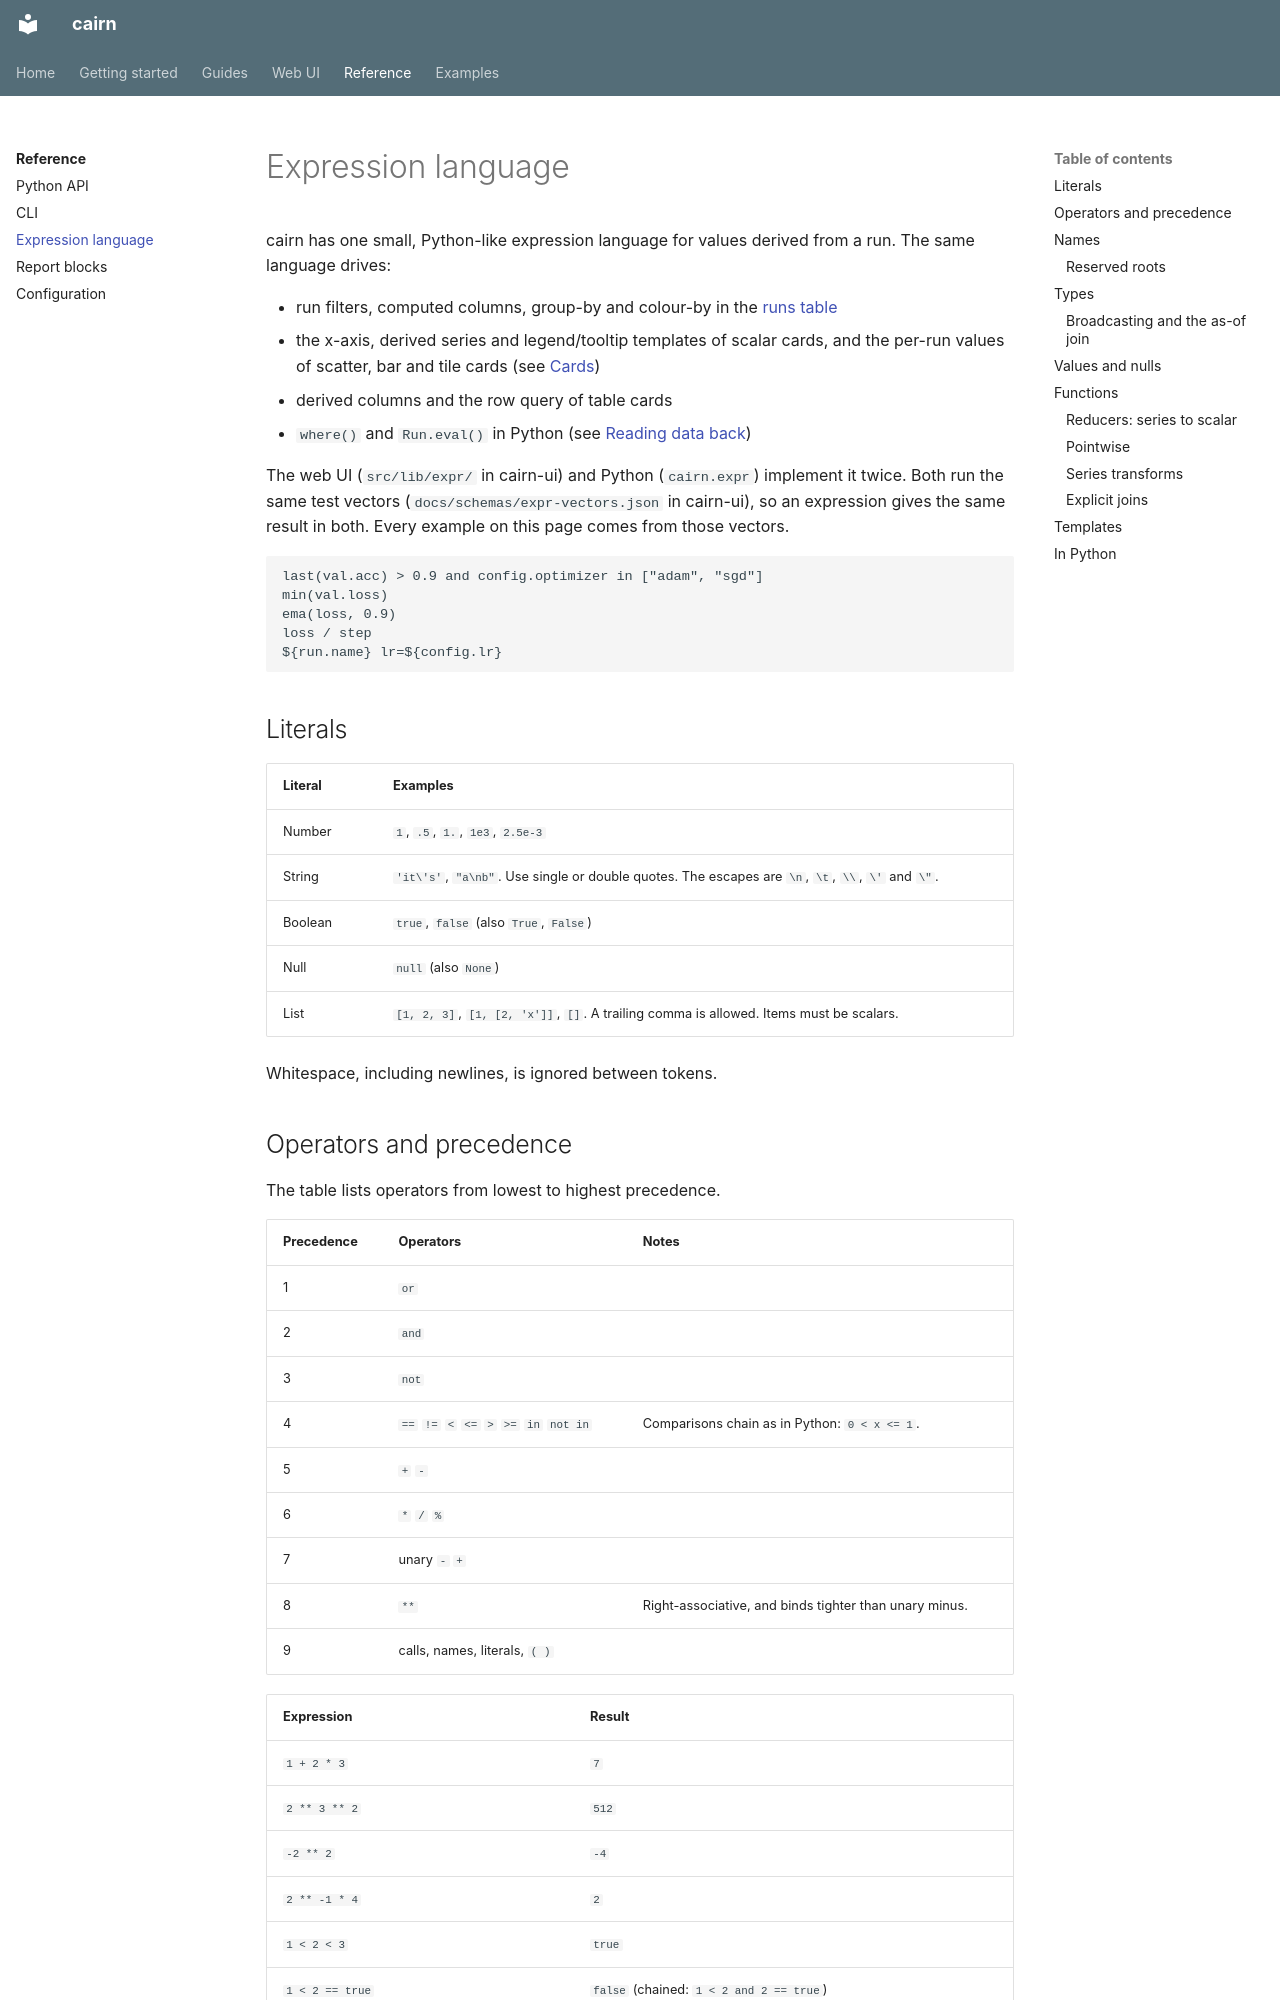

repository: DoeringChristian/cairn · page: reference/expressions/index.html · generator: mkdocs

# Expression language

cairn has one small, Python-like expression language for values derived from a run. The same language drives:

- run filters, computed columns, group-by and colour-by in the [runs table](../ui/runs-table.md)
- the x-axis, derived series and legend/tooltip templates of scalar cards, and the per-run values of scatter, bar and tile cards (see [Cards](../ui/cards.md))
- derived columns and the row query of table cards
- `where()` and `Run.eval()` in Python (see [Reading data back](../guides/reading.md))

The web UI (`src/lib/expr/` in cairn-ui) and Python (`cairn.expr`) implement it twice. Both run the same test vectors (`docs/schemas/expr-vectors.json` in cairn-ui), so an expression gives the same result in both. Every example on this page comes from those vectors.

```text
last(val.acc) > 0.9 and config.optimizer in ["adam", "sgd"]
min(val.loss)
ema(loss, 0.9)
loss / step
${run.name} lr=${config.lr}
```

## Literals

| Literal | Examples |
|---|---|
| Number | `1`, `.5`, `1.`, `1e3`, `2.5e-3` |
| String | `'it\'s'`, `"a\nb"`. Use single or double quotes. The escapes are `\n`, `\t`, `\\`, `\'` and `\"`. |
| Boolean | `true`, `false` (also `True`, `False`) |
| Null | `null` (also `None`) |
| List | `[1, 2, 3]`, `[1, [2, 'x']]`, `[]`. A trailing comma is allowed. Items must be scalars. |

Whitespace, including newlines, is ignored between tokens.

## Operators and precedence

The table lists operators from lowest to highest precedence.

| Precedence | Operators | Notes |
|---|---|---|
| 1 | `or` | |
| 2 | `and` | |
| 3 | `not` | |
| 4 | `==` `!=` `<` `<=` `>` `>=` `in` `not in` | Comparisons chain as in Python: `0 < x <= 1`. |
| 5 | `+` `-` | |
| 6 | `*` `/` `%` | |
| 7 | unary `-` `+` | |
| 8 | `**` | Right-associative, and binds tighter than unary minus. |
| 9 | calls, names, literals, `( )` | |

| Expression | Result |
|---|---|
| `1 + 2 * 3` | `7` |
| `2 ** 3 ** 2` | `512` |
| `-2 ** 2` | `-4` |
| `2 ** -1 * 4` | `2` |
| `1 < 2 < 3` | `true` |
| `1 < 2 == true` | `false` (chained: `1 < 2 and 2 == true`) |
| `not 1 == 2` | `true` |
| `true or false and false` | `true` |

`not` cannot appear directly as an operand: write `1 == (not 2)`, not `1 == not 2`.

The parser rejects operators from other languages with a hint. For example, `a && b` gives *unexpected '&&'; use 'and'*, and `a = 1` gives *unexpected '='; use '==' to compare*.
